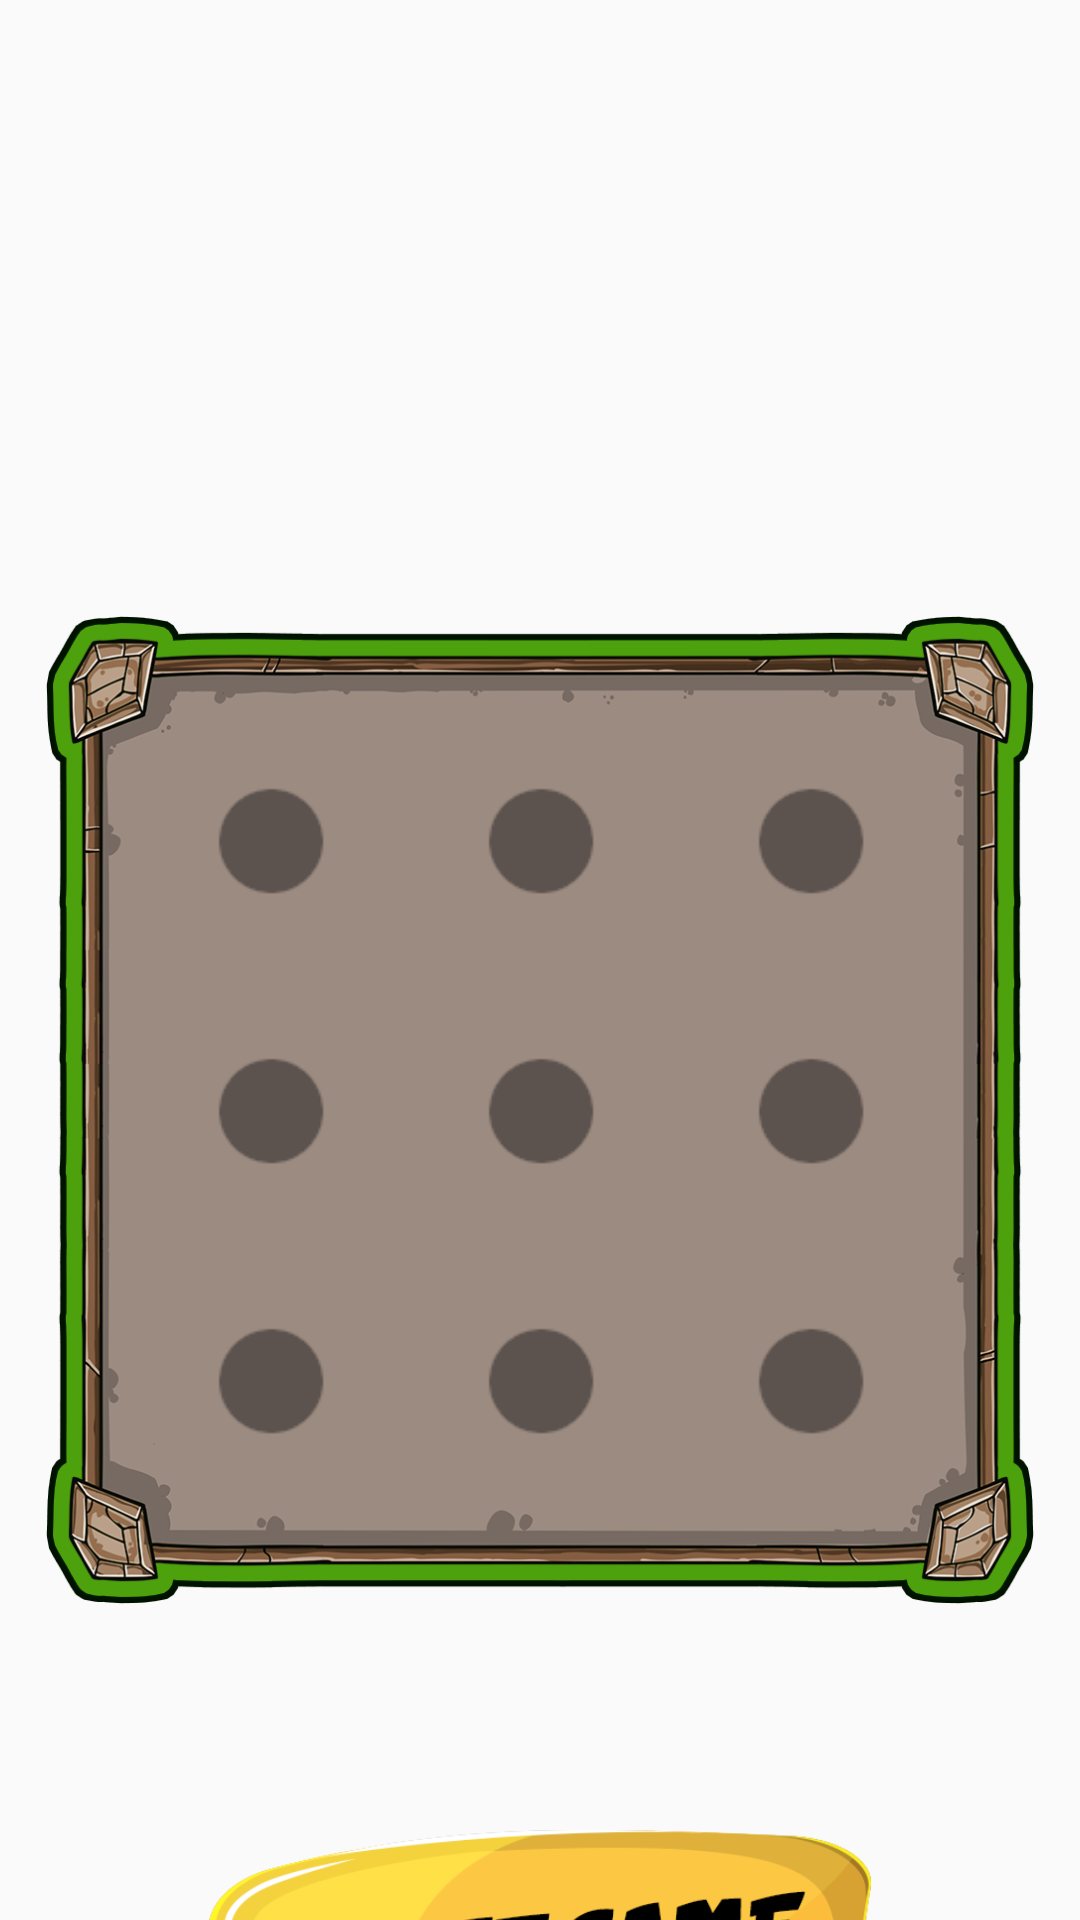

Produce the Android XML layout that renders to this screen, including the resource entries it uses.
<!-- AndroidManifest.xml: application theme AppTheme -->
<!-- res/layout/activity_game.xml -->
<?xml version="1.0" encoding="utf-8"?>
<FrameLayout xmlns:android="http://schemas.android.com/apk/res/android"
    android:layout_width="match_parent"
    android:layout_height="match_parent">

    <ImageView
        android:id="@+id/background"
        android:layout_width="match_parent"
        android:layout_height="match_parent"
        android:scaleType="centerCrop"
        android:src="@drawable/bg_game" />

    <LinearLayout
        android:id="@+id/desk"
        android:layout_width="match_parent"
        android:layout_height="match_parent"
        android:layout_gravity="center|bottom"
        android:layout_marginTop="100dp"
        android:gravity="center"
        android:orientation="vertical" >

        <FrameLayout
            android:layout_width="330dp"
            android:layout_height="330dp">

            <ImageView
                android:layout_width="330dp"
                android:layout_height="330dp"
                android:src="@drawable/tablo" />

            <include
                layout="@layout/game_field"
                android:layout_width="270dp"
                android:layout_height="270dp"
                android:layout_gravity="center" />

        </FrameLayout>

    </LinearLayout>

    <LinearLayout
        android:layout_width="match_parent"
        android:layout_height="wrap_content"
        android:layout_gravity="center|top"
        android:orientation="vertical"
        android:layout_marginTop="20dp">

        <ImageView
            android:id="@+id/winner"
            android:layout_width="150dp"
            android:layout_height="150dp"
            android:layout_gravity="center"
            android:src="@drawable/first_player"
            android:visibility="invisible"/>

        <ImageView
            android:id="@+id/you_win"
            android:layout_width="match_parent"
            android:layout_height="440dp"
            android:layout_gravity="center"
            android:src="@drawable/you_win"
            android:visibility="invisible"/>

        <ImageView
            android:id="@+id/resetGameButton"
            android:layout_width="232dp"
            android:layout_height="83dp"
            android:layout_gravity="center|bottom"
            android:src="@drawable/reset_game" />

    </LinearLayout>



</FrameLayout>
<!-- res/layout/game_field.xml (included above) -->
<?xml version="1.0" encoding="utf-8"?>
<LinearLayout xmlns:android="http://schemas.android.com/apk/res/android"
    android:layout_width="250dp"
    android:layout_height="250dp"
    android:orientation="vertical"
    android:layout_gravity="center">

    <LinearLayout
        android:layout_width="match_parent"
        android:layout_height="match_parent"
        android:gravity="center"
        android:layout_weight="1">

        <ImageView
            android:id="@+id/imageView11"
            style="@style/ImageView" />

        <ImageView
            android:id="@+id/imageView12"
            style="@style/ImageView" />

        <ImageView
            android:id="@+id/imageView13"
            style="@style/ImageView" />

    </LinearLayout>

    <LinearLayout
        android:layout_width="match_parent"
        android:layout_height="match_parent"
        android:gravity="center"
        android:layout_weight="1">

        <ImageView
            android:id="@+id/imageView21"
            style="@style/ImageView" />

        <ImageView
            android:id="@+id/imageView22"
            style="@style/ImageView" />

        <ImageView
            android:id="@+id/imageView23"
            style="@style/ImageView" />

    </LinearLayout>

    <LinearLayout
        android:layout_width="match_parent"
        android:layout_height="match_parent"
        android:gravity="center"
        android:layout_weight="1">

        <ImageView
            android:id="@+id/imageView31"
            style="@style/ImageView" />

        <ImageView
            android:id="@+id/imageView32"
            style="@style/ImageView" />

        <ImageView
            android:id="@+id/imageView33"
            style="@style/ImageView" />

    </LinearLayout>

</LinearLayout>
<!-- resources referenced by this layout -->
<resources>
  <!-- drawable first_player: png bitmap (drawable, 44339 bytes) -->
  <!-- drawable reset_game: png bitmap (drawable, 32965 bytes) -->
  <!-- drawable tablo: png bitmap (drawable, 176247 bytes) -->
  <style name="ImageView">
          <item name="android:layout_width">80dp</item>
          <item name="android:layout_height">80dp</item>
          <item name="android:layout_weight">1</item>
          <item name="android:src">@drawable/bg_image</item>
      </style>
  <style name="AppTheme" parent="Theme.AppCompat.Light.NoActionBar">
          
          <item name="colorPrimary">@color/colorPrimary</item>
          <item name="colorPrimaryDark">@color/colorPrimaryDark</item>
          <item name="colorAccent">@color/colorAccent</item>
      </style>
  <!-- drawable bg_image: png bitmap (drawable, 548 bytes) -->
  <!-- not gathered from this repository: default colours our renderer supplied (Android Studio template values) -->
  <color name="colorPrimary">#FF6200EE</color>
  <color name="colorPrimaryDark">#FF3700B3</color>
  <color name="colorAccent">#FF03DAC5</color>
</resources>
